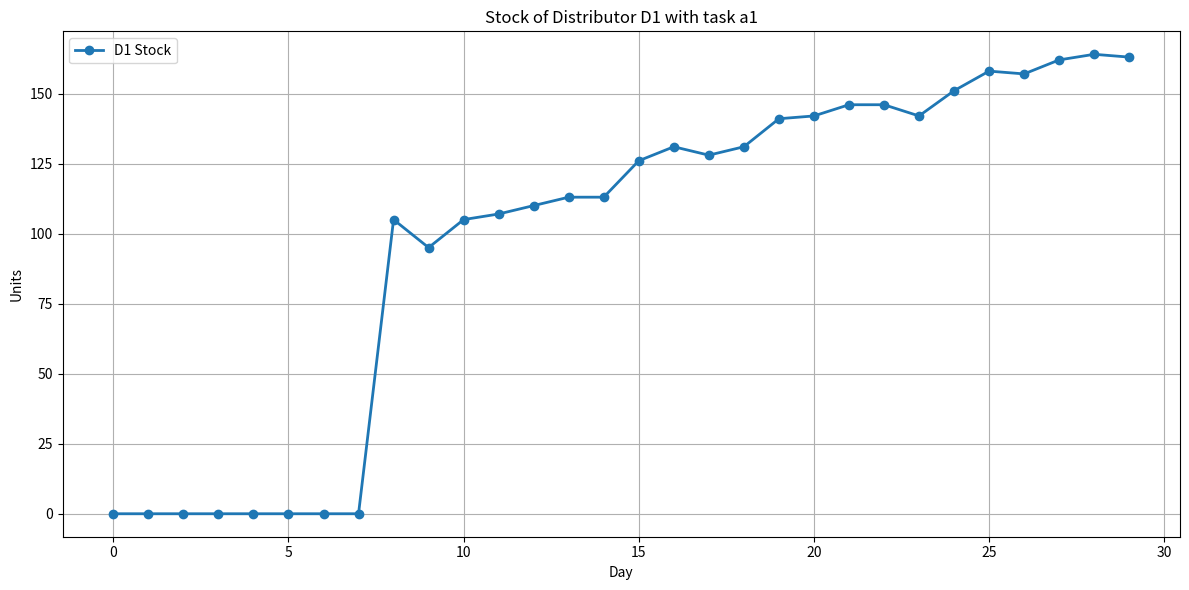

Source code (Python):
import math
import random
import numpy as np
import matplotlib.pyplot as plt
random.seed(0)

PRODUCTS = ["p1", "p2", "p3", "p4", "p5", "p6", "p7", "p8", "p9", "p10", "p11", "p12"]

FACTORY_PRODUCTS = {"F1": ["p1", "p2", "p3", "p4", "p5", "p6"],
    "F2": ["p7", "p8", "p9", "p10", "p11", "p12"],
    "F3": ["p4", "p5", "p6", "p7", "p8", "p9"],
    "F4": ["p10", "p11", "p12", "p1", "p2", "p3"]}

LEAD_TIMES = {"D1": {"F1": 16, "F2": 22, "F3": 20, "F4": 12},
    "D2": {"F1": 15, "F2": 16, "F3": 13, "F4": 19},
    "D3": {"F1": 14, "F2": 16.5, "F3": 20, "F4": 17},
    "D4": {"F1": 22, "F2": 13, "F3": 16.5, "F4": 18}}

DISTRIBUTOR_PRODUCT_FACTORY = {"D1": {
        "p1": "F1",
        "p2": "F1",
        "p3": "F1",
        "p4": "F1",
        "p5": "F1",
        "p6": "F1",
        "p7": "F2",
        "p8": "F2",
        "p9": "F2",
        "p10": "F2",
        "p11": "F2",
        "p12": "F2"},
    "D2": {
        "p1": "F1",
        "p2": "F1",
        "p3": "F1",
        "p4": "F1",
        "p5": "F1",
        "p6": "F1",
        "p7": "F2",
        "p8": "F2",
        "p9": "F2",
        "p10": "F2",
        "p11": "F2",
        "p12": "F2"},
    "D3": {
        "p1": "F4",
        "p2": "F4",
        "p3": "F4",
        "p4": "F3",
        "p5": "F3",
        "p6": "F3",
        "p7": "F3",
        "p8": "F3",
        "p9": "F3",
        "p10": "F4",
        "p11": "F4",
        "p12": "F4"},
    "D4": {
        "p1": "F4",
        "p2": "F4",
        "p3": "F4",
        "p4": "F3",
        "p5": "F3",
        "p6": "F3",
        "p7": "F3",
        "p8": "F3",
        "p9": "F3",
        "p10": "F4",
        "p11": "F4",
        "p12": "F4"}}

TOTAL_DAYS = 30


class Factory:

    def __init__(self, name, products):
        self.name = name
        self.products_produced = list(products)
        self.stock = {product: 0 for product in self.products_produced}
        self.pending_orders = []
        self.planned_deliveries = []
        self.production_per_day = [0 for day in range(TOTAL_DAYS)]

    def produce_some_products(self, day_index):
        seconds_in_day = 86400
        time_passed = 0
        mean_inter = 600  # seconds
        while time_passed < seconds_in_day:
            delta = random.expovariate(1.0 / mean_inter)
            time_passed += delta
            if time_passed < seconds_in_day:
                product = random.choice(self.products_produced)
                self.stock[product] += 1
                self.production_per_day[day_index] += 1

    #store orders that will be immediately processed and those that will need to wait
    def receive_order(self, distributor_name, product, quantity, current_day):
        order = {
            "distributor": distributor_name,
            "product": product,
            "quantity": quantity,
            "day": current_day,
        }
        self.pending_orders.append(order)

    #process as many orders as possible given current stock
    def process_orders(self, current_day):
        #orders we couldn’t fulfill today
        next_orders = []

        for order in self.pending_orders:
            product = order["product"]
            quantity = order["quantity"]
            distributor = order["distributor"]

            #lead time rounded up to full days
            hours = LEAD_TIMES[distributor][self.name]
            delivery_day = current_day + math.ceil(hours / 24.0)

            #if enough stock then reserve and schedule the delivery
            if self.stock.get(product) >= quantity:
                self.stock[product] -= quantity
                self.planned_deliveries.append(
                    {
                        "distributor": distributor,
                        "product": product,
                        "quantity": quantity,
                        "delivery_day": delivery_day,
                    }
                )
            else:
                next_orders.append(order)

        self.pending_orders = next_orders

    def get_due_deliveries_for_day(self, day_index):
        todays_deliveries = []
        remaining = []
        for delivery in self.planned_deliveries:
            if delivery["delivery_day"] == day_index:
                todays_deliveries.append(delivery)
            else:
                remaining.append(delivery)
        self.planned_deliveries = remaining
        return todays_deliveries



class Distributor:
    def __init__(self, name):
        self.name = name
        self.stock = {p: 0 for p in PRODUCTS}
        self.missed_wholesaler_orders = {p: 0 for p in PRODUCTS}
        self.orders_for_factories = []
        self.sales_per_day = {d: {p: 0 for p in PRODUCTS} for d in range(TOTAL_DAYS)}
        self.deliveries_per_day = {d: {p: 0 for p in PRODUCTS} for d in range(TOTAL_DAYS)}
        self.stock_total_per_day = []
        self.stock_sold_to_reorder = {p: 0 for p in PRODUCTS}
        self.cost_per_delivery_per_day = {d: {p: 0 for p in PRODUCTS} for d in range(TOTAL_DAYS)}
        self.cost_storage_per_day = {d: 0 for d in range(TOTAL_DAYS)}
        self.total_cost_per_day = {d: 0 for d in range(TOTAL_DAYS)}

    #wholesaler orders are processed immediately (no delivery delay and no backorders)
    def receive_wholesaler_order(self, product, day_index):
        if self.stock.get(product) > 0:
            self.stock[product] -= 1
            if self.stock_sold_to_reorder[product] == 0 :
                self.stock_sold_to_reorder[product] = 2
            self.sales_per_day[day_index][product] += 1
        else:
            self.missed_wholesaler_orders[product] += 1

    def plan_initial_stock_order(self, day_index):
        #only for day 7
        if day_index == 7:
            for product in PRODUCTS:
                self.orders_for_factories.append({"product": product, "quantity": 10})
    
    def calculate_storage_costs(self, day_index):
        self.cost_storage_per_day[day_index] += sum(self.stock.values())

    def collect_all_demand_into_orders(self):
        for product, quantity in self.missed_wholesaler_orders.items():
            q_missed = quantity
            q_sold = self.stock_sold_to_reorder[product]
            q = q_missed + q_sold
            if q > 0:
                self.orders_for_factories.append({"product": product, "quantity": q})
        self.missed_wholesaler_orders = {p: 0 for p in PRODUCTS}
        self.stock_sold_to_reorder = {p: 0 for p in PRODUCTS}

    def send_orders_to_factories(self, factories, day_index):
        #we pass the parameter factories from the later Simulation so the distributor uses the shared factories.
        #keeping self.factories inside this class would create isolated copies, which is wrong.
    
        for order in self.orders_for_factories:
            target_factory = DISTRIBUTOR_PRODUCT_FACTORY[self.name][order["product"]]
            factories[target_factory].receive_order(
                self.name,
                order["product"],
                order["quantity"],
                day_index,
            )
            self.cost_per_delivery_per_day[day_index][order["product"]] += 10*LEAD_TIMES[self.name][target_factory]
        
        #reset orders list after sending
        self.orders_for_factories = []

    def receive_delivery(self, product, quantity, day_index):
        self.stock[product] += quantity
        self.deliveries_per_day[day_index][product] += quantity
    
    def calculate_total_costs_per_day(self, day_index):
        self.total_cost_per_day[day_index] = sum(self.cost_per_delivery_per_day[day_index].values()) + self.cost_storage_per_day[day_index]
        

class Wholesalers:

    #wholesalers creates random orders during the day
    def generate_orders_for_the_day(self, day_index, distributors):
        #we pass the parameter distributors from the later Simulation for the same reason as above with factories in the class distributor
        #keeping self.distributors inside this class would create isolated copies, which is wrong.

        seconds_in_day = 86400
        time_passed = 0

        #using a dict so we can access each distributor directly by its name (like "D1"),
        #makes everything easier to handle later in the simulation
        distributors_list = list(distributors.values())

        while time_passed < seconds_in_day:
            delta = random.uniform(600, 3600)
            time_passed += delta
            if time_passed < seconds_in_day:
                # pick distributor + product
                distributor = random.choice(distributors_list)
                product = random.choice(PRODUCTS)

                # distributor receives the order
                distributor.receive_wholesaler_order(product, day_index)

class Simulation:
    def __init__(self):
        self.factories = {}
        for name, products in FACTORY_PRODUCTS.items():
            self.factories[name] = Factory(name, products)

        self.distributors = {}
        for name in ["D1", "D2", "D3", "D4"]:
            self.distributors[name] = Distributor(name)

        self.wholesalers = Wholesalers()
        self.current_day = 0

    def run_one_day(self, day_index):

        # If we are in the first 7 days, factories only produce
        if day_index < 7:

            for factory in self.factories.values():
                factory.produce_some_products(day_index)

        # If we are exactly on the 8th day (day_index == 7)
        elif day_index == 7:

            # distributors calculate storage costs for the day
            for distributor in self.distributors.values():
                distributor.calculate_storage_costs(day_index)
            
            # distributors make the initial order at 00:00
            for distributor in self.distributors.values():
                distributor.plan_initial_stock_order(day_index)

            # distributors send their morning orders to factories
            for distributor in self.distributors.values():
                distributor.send_orders_to_factories(self.factories, day_index)
            
            # distributors calculate total cost for the day
            for distributor in self.distributors.values():
                distributor.calculate_total_costs_per_day(day_index)

            # factories process orders and plan deliveries
            for factory in self.factories.values():
                factory.process_orders(day_index)
            
            # no wholesalers this day

            # factories produce today
            for factory in self.factories.values():
                factory.produce_some_products(day_index)

        # If we are after the 8th day (day_index >= 8)
        else:

            # deliver products that arrived yesterday night
            for factory in self.factories.values():
                deliveries = factory.get_due_deliveries_for_day(day_index)
                for delivery in deliveries:
                    distributor = self.distributors[delivery["distributor"]]
                    distributor.receive_delivery(delivery["product"], delivery["quantity"], day_index)               

            # distributors calculate storage costs for the day
            for distributor in self.distributors.values():
                distributor.calculate_storage_costs(day_index)

            # collect missed demand into orders
            for distributor in self.distributors.values():
                distributor.collect_all_demand_into_orders()

            # distributors send their morning orders to factories
            for distributor in self.distributors.values():
                distributor.send_orders_to_factories(self.factories, day_index)
            
            # distributors calculate total cost for the day
            for distributor in self.distributors.values():
                distributor.calculate_total_costs_per_day(day_index)

            # factories process orders and plan deliveries
            for factory in self.factories.values():
                factory.process_orders(day_index)

            # wholesalers place random orders during the day
            self.wholesalers.generate_orders_for_the_day(day_index, self.distributors)
            
            # factories produce today
            for factory in self.factories.values():
                factory.produce_some_products(day_index)

    def run_simulation(self):
        for day_index in range(TOTAL_DAYS):
            self.current_day = day_index
            self.run_one_day(day_index)
            for distributor in self.distributors.values():
                total_stock = sum(distributor.stock.values())
                distributor.stock_total_per_day.append(total_stock)


if __name__ == "__main__":
    sim = Simulation()
    sim.run_simulation()

    d1 = sim.distributors["D1"]

    days = range(TOTAL_DAYS)

    stock = d1.stock_total_per_day

    plt.figure(figsize=(12,6))
    plt.plot(days, stock, marker='o', label="D1 Stock", linewidth=2)
    plt.title("Stock of Distributor D1 with task a1")
    plt.xlabel("Day")
    plt.ylabel("Units")
    plt.grid(True)
    plt.legend()
    plt.tight_layout()
    plt.show()